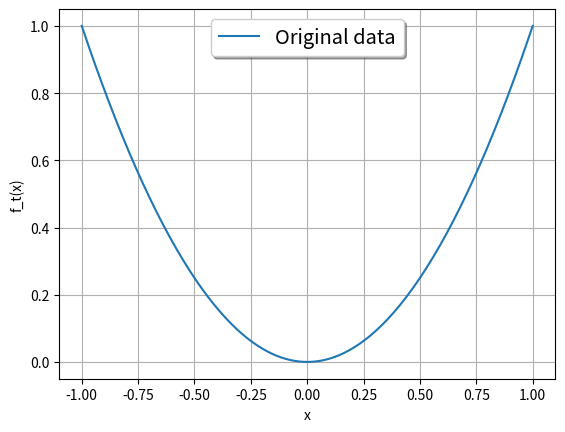

The matplotlib source for this figure:
import time
import numpy as np
import matplotlib.pyplot as plt

### Create training data: 

N_tot = 200 #Total samples

x_min = -1 # x-domain
x_max = 1

A_c = 1 
x = np.linspace(x_min, x_max, N_tot) 

def f_t(x):
    #return A_c*np.cos(x)
    return A_c*np.power(x,2)

plt.plot(x,f_t(x),label='Original data')
plt.legend(loc='upper center', shadow=True, fontsize='x-large')
plt.xlabel('x')
plt.ylabel('f_t(x)')
plt.grid()
plt.show()

